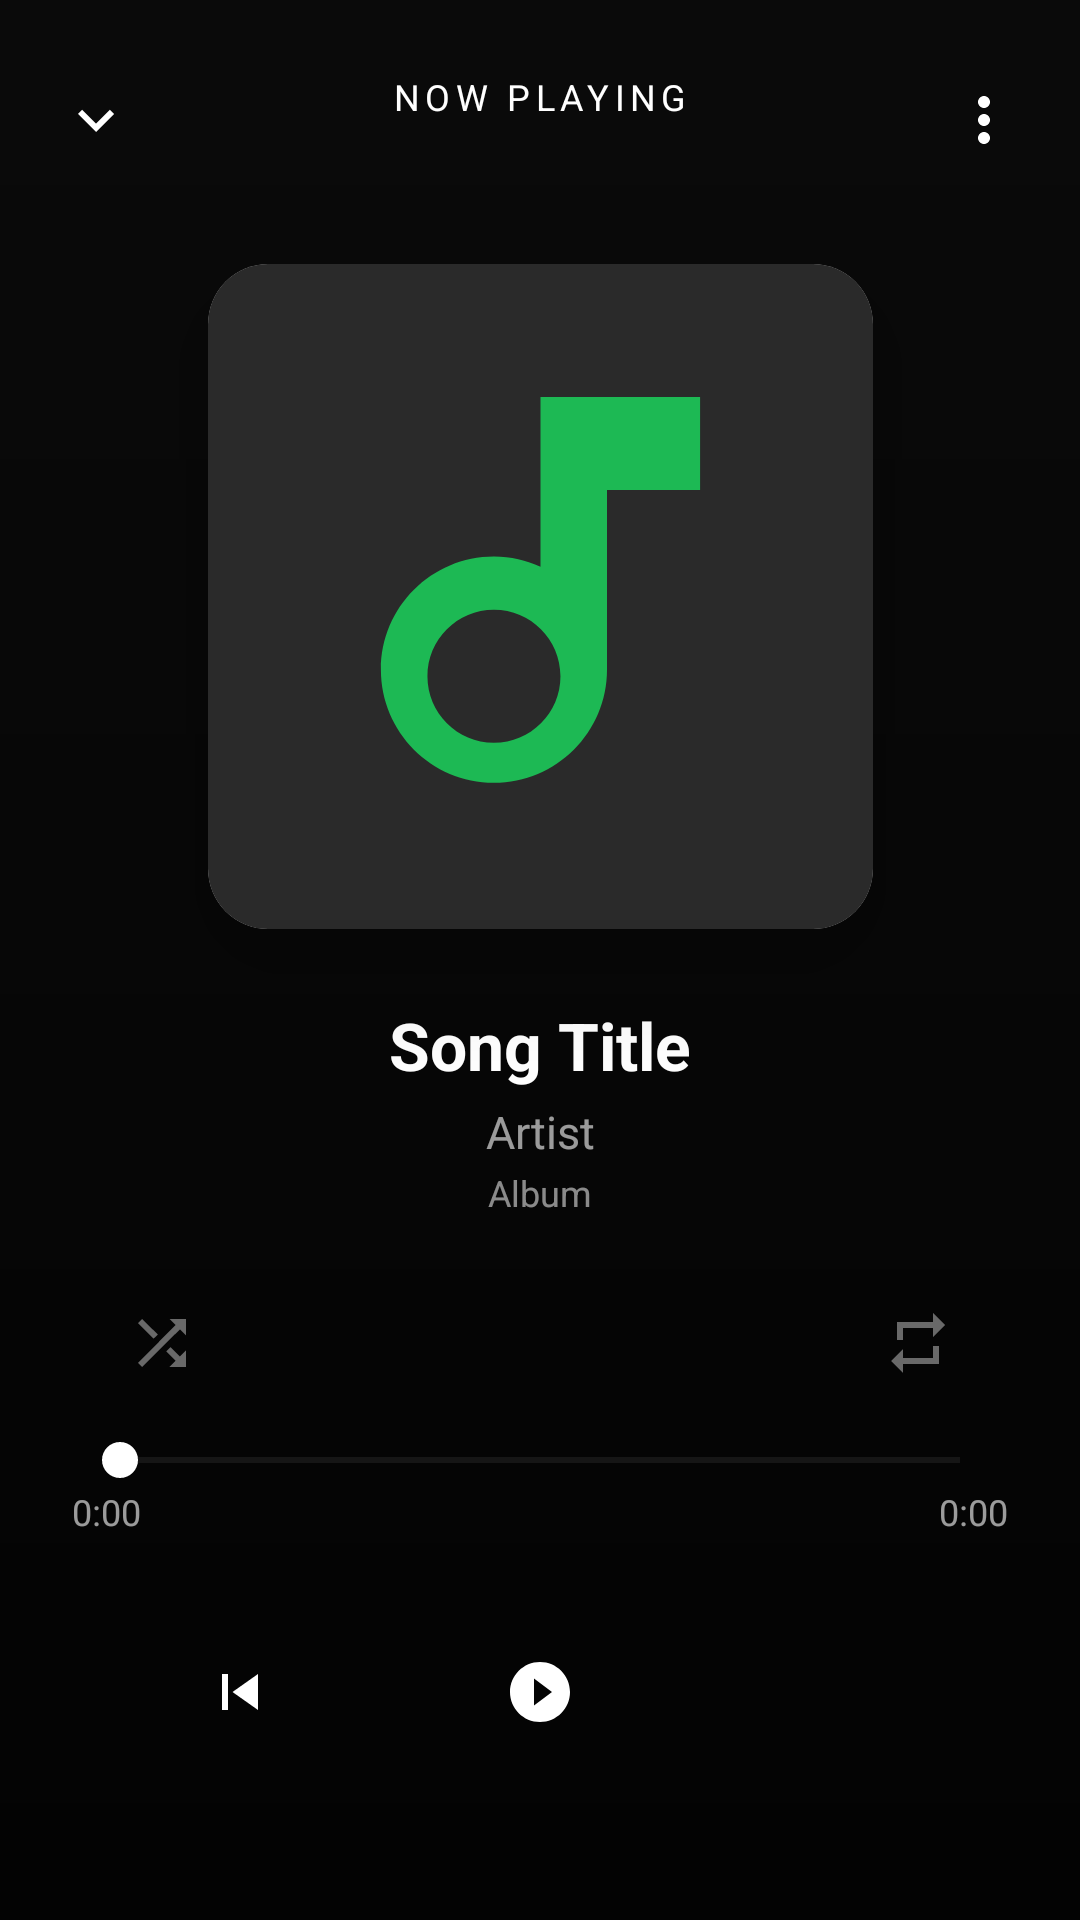

Android layout source for this screen:
<!-- AndroidManifest.xml: application theme Theme.MusicPlayer -->
<!-- res/layout/activity_player.xml -->
<?xml version="1.0" encoding="utf-8"?>
<androidx.constraintlayout.widget.ConstraintLayout
    xmlns:android="http://schemas.android.com/apk/res/android"
    xmlns:app="http://schemas.android.com/apk/res-auto"
    xmlns:tools="http://schemas.android.com/tools"
    android:id="@+id/root"
    android:layout_width="match_parent"
    android:layout_height="match_parent"
    android:background="@color/background"
    tools:context=".ui.PlayerActivity">

    
    <View
        android:layout_width="match_parent"
        android:layout_height="match_parent"
        android:background="@drawable/bg_player_gradient" />

    
    <ImageButton
        android:id="@+id/btnBack"
        android:layout_width="48dp"
        android:layout_height="48dp"
        android:layout_marginStart="8dp"
        android:layout_marginTop="16dp"
        android:src="@drawable/ic_arrow_down"
        android:background="?attr/selectableItemBackgroundBorderless"
        android:padding="10dp"
        app:tint="@color/white"
        app:layout_constraintTop_toTopOf="parent"
        app:layout_constraintStart_toStartOf="parent" />

    <TextView
        android:layout_width="0dp"
        android:layout_height="wrap_content"
        android:layout_marginTop="24dp"
        android:text="NOW PLAYING"
        android:textColor="@color/white"
        android:textSize="12sp"
        android:letterSpacing="0.15"
        android:gravity="center"
        app:layout_constraintTop_toTopOf="parent"
        app:layout_constraintStart_toEndOf="@id/btnBack"
        app:layout_constraintEnd_toStartOf="@id/btnMenu" />

    <ImageButton
        android:id="@+id/btnMenu"
        android:layout_width="48dp"
        android:layout_height="48dp"
        android:layout_marginEnd="8dp"
        android:layout_marginTop="16dp"
        android:src="@drawable/ic_more_vert"
        android:background="?attr/selectableItemBackgroundBorderless"
        android:padding="10dp"
        app:tint="@color/white"
        app:layout_constraintTop_toTopOf="parent"
        app:layout_constraintEnd_toEndOf="parent" />

    
    <androidx.cardview.widget.CardView
        android:id="@+id/cardAlbumArt"
        android:layout_width="0dp"
        android:layout_height="0dp"
        android:layout_marginHorizontal="40dp"
        android:layout_marginTop="24dp"
        app:cardCornerRadius="20dp"
        app:cardElevation="24dp"
        app:layout_constraintTop_toBottomOf="@id/btnBack"
        app:layout_constraintStart_toStartOf="parent"
        app:layout_constraintEnd_toEndOf="parent"
        app:layout_constraintDimensionRatio="1:1"
        app:layout_constraintBottom_toTopOf="@id/tvSongTitle">

        <ImageView
            android:id="@+id/ivAlbumArt"
            android:layout_width="match_parent"
            android:layout_height="match_parent"
            android:src="@drawable/ic_default_album"
            android:scaleType="centerCrop"/>
    </androidx.cardview.widget.CardView>

    
    <TextView
        android:id="@+id/tvSongTitle"
        android:layout_width="0dp"
        android:layout_height="wrap_content"
        android:layout_marginHorizontal="32dp"
        android:layout_marginTop="24dp"
        android:text="Song Title"
        android:textColor="@color/white"
        android:textSize="22sp"
        android:textStyle="bold"
        android:maxLines="1"
        android:ellipsize="marquee"
        android:marqueeRepeatLimit="marquee_forever"
        android:gravity="center"
        app:layout_constraintTop_toBottomOf="@id/cardAlbumArt"
        app:layout_constraintStart_toStartOf="parent"
        app:layout_constraintEnd_toEndOf="parent" />

    <TextView
        android:id="@+id/tvArtistName"
        android:layout_width="0dp"
        android:layout_height="wrap_content"
        android:layout_marginHorizontal="32dp"
        android:layout_marginTop="4dp"
        android:text="Artist"
        android:textColor="@color/text_secondary"
        android:textSize="15sp"
        android:maxLines="1"
        android:ellipsize="end"
        android:gravity="center"
        app:layout_constraintTop_toBottomOf="@id/tvSongTitle"
        app:layout_constraintStart_toStartOf="parent"
        app:layout_constraintEnd_toEndOf="parent" />

    <TextView
        android:id="@+id/tvAlbumName"
        android:layout_width="0dp"
        android:layout_height="wrap_content"
        android:layout_marginHorizontal="32dp"
        android:layout_marginTop="2dp"
        android:text="Album"
        android:textColor="#88FFFFFF"
        android:textSize="12sp"
        android:maxLines="1"
        android:ellipsize="end"
        android:gravity="center"
        app:layout_constraintTop_toBottomOf="@id/tvArtistName"
        app:layout_constraintStart_toStartOf="parent"
        app:layout_constraintEnd_toEndOf="parent" />

    
    <ImageButton
        android:id="@+id/btnShuffle"
        android:layout_width="44dp"
        android:layout_height="44dp"
        android:layout_marginStart="32dp"
        android:layout_marginTop="20dp"
        android:src="@drawable/ic_shuffle"
        android:background="?attr/selectableItemBackgroundBorderless"
        android:alpha="0.4"
        app:tint="@color/white"
        app:layout_constraintTop_toBottomOf="@id/tvAlbumName"
        app:layout_constraintStart_toStartOf="parent" />

    <ImageButton
        android:id="@+id/btnRepeat"
        android:layout_width="44dp"
        android:layout_height="44dp"
        android:layout_marginEnd="32dp"
        android:layout_marginTop="20dp"
        android:src="@drawable/ic_repeat"
        android:background="?attr/selectableItemBackgroundBorderless"
        android:alpha="0.4"
        app:tint="@color/white"
        app:layout_constraintTop_toBottomOf="@id/tvAlbumName"
        app:layout_constraintEnd_toEndOf="parent" />

    
    <SeekBar
        android:id="@+id/seekBar"
        android:layout_width="0dp"
        android:layout_height="wrap_content"
        android:layout_marginHorizontal="24dp"
        android:layout_marginTop="8dp"
        android:progressTint="@color/white"
        android:thumbTint="@color/white"
        android:progressBackgroundTint="#40FFFFFF"
        app:layout_constraintTop_toBottomOf="@id/btnShuffle"
        app:layout_constraintStart_toStartOf="parent"
        app:layout_constraintEnd_toEndOf="parent" />

    
    <TextView
        android:id="@+id/tvCurrentTime"
        android:layout_width="wrap_content"
        android:layout_height="wrap_content"
        android:layout_marginStart="24dp"
        android:text="0:00"
        android:textColor="@color/text_secondary"
        android:textSize="12sp"
        app:layout_constraintTop_toBottomOf="@id/seekBar"
        app:layout_constraintStart_toStartOf="parent" />

    <TextView
        android:id="@+id/tvTotalTime"
        android:layout_width="wrap_content"
        android:layout_height="wrap_content"
        android:layout_marginEnd="24dp"
        android:text="0:00"
        android:textColor="@color/text_secondary"
        android:textSize="12sp"
        app:layout_constraintTop_toBottomOf="@id/seekBar"
        app:layout_constraintEnd_toEndOf="parent" />

    
    <androidx.constraintlayout.widget.ConstraintLayout
        android:id="@+id/layoutControls"
        android:layout_width="0dp"
        android:layout_height="wrap_content"
        android:layout_marginHorizontal="16dp"
        android:layout_marginTop="16dp"
        android:layout_marginBottom="40dp"
        app:layout_constraintTop_toBottomOf="@id/tvCurrentTime"
        app:layout_constraintBottom_toBottomOf="parent"
        app:layout_constraintStart_toStartOf="parent"
        app:layout_constraintEnd_toEndOf="parent">

        <ImageButton
            android:id="@+id/btnPrevious"
            android:layout_width="56dp"
            android:layout_height="56dp"
            android:src="@drawable/ic_skip_previous"
            android:background="?attr/selectableItemBackgroundBorderless"
            android:padding="10dp"
            app:tint="@color/white"
            app:layout_constraintTop_toTopOf="parent"
            app:layout_constraintBottom_toBottomOf="parent"
            app:layout_constraintStart_toStartOf="parent"
            app:layout_constraintEnd_toStartOf="@id/btnPlayPause" />

        <ImageButton
            android:id="@+id/btnPlayPause"
            android:layout_width="72dp"
            android:layout_height="72dp"
            android:src="@drawable/ic_play_circle"
            android:background="?attr/selectableItemBackgroundBorderless"
            android:padding="4dp"
            app:tint="@color/white"
            app:layout_constraintTop_toTopOf="parent"
            app:layout_constraintBottom_toBottomOf="parent"
            app:layout_constraintStart_toStartOf="parent"
            app:layout_constraintEnd_toEndOf="parent" />

        <ImageButton
            android:id="@+id/btnNext"
            android:layout_width="56dp"
            android:layout_height="56dp"
            android:src="@drawable/ic_skip_next"
            android:background="?attr/selectableItemBackgroundBorderless"
            android:padding="10dp"
            app:tint="@color/white"
            app:layout_constraintTop_toTopOf="parent"
            app:layout_constraintBottom_toBottomOf="parent"
            app:layout_constraintStart_toEndOf="@id/btnPlayPause"
            app:layout_constraintEnd_toEndOf="parent" />

    </androidx.constraintlayout.widget.ConstraintLayout>

</androidx.constraintlayout.widget.ConstraintLayout>
<!-- resources referenced by this layout -->
<resources>
  <color name="background">#0D0D0D</color>
  <color name="text_secondary">#99FFFFFF</color>
  <color name="white">#FFFFFFFF</color>
  <!-- drawable bg_player_gradient (drawable) -->
  <shape xmlns:android="http://schemas.android.com/apk/res/android">
      <gradient
          android:type="linear"
          android:angle="270"
          android:startColor="#40000000"
          android:endColor="#CC000000" />
  </shape>
  <!-- drawable ic_arrow_down (drawable) -->
  <vector xmlns:android="http://schemas.android.com/apk/res/android"
      android:width="24dp" android:height="24dp"
      android:viewportWidth="24" android:viewportHeight="24">
      <path android:fillColor="@android:color/white" android:pathData="M7.41,8.59L12,13.17l4.59,-4.58L18,10l-6,6-6,-6 1.41,-1.41z"/>
  </vector>
  <!-- drawable ic_default_album (drawable) -->
  <vector xmlns:android="http://schemas.android.com/apk/res/android"
      android:width="50dp" android:height="50dp"
      android:viewportWidth="50" android:viewportHeight="50">
      <path android:fillColor="#2A2A2A" android:pathData="M0,0h50v50H0z"/>
      <path android:fillColor="#1DB954" android:pathData="M25,10v12.77c-1.06,-0.49 -2.23,-0.77 -3.5,-0.77 -4.69,0 -8.5,3.81 -8.5,8.5S16.81,39 21.5,39 30,35.19 30,30.5V17h7V10H25zm-3.5,26c-2.76,0 -5,-2.24 -5,-5s2.24,-5 5,-5 5,2.24 5,5-2.24,5 -5,5z"/>
  </vector>
  <!-- drawable ic_more_vert (drawable) -->
  <vector xmlns:android="http://schemas.android.com/apk/res/android"
      android:width="24dp" android:height="24dp"
      android:viewportWidth="24" android:viewportHeight="24">
      <path android:fillColor="@android:color/white" android:pathData="M12,8c1.1,0 2,-0.9 2,-2s-0.9,-2 -2,-2 -2,0.9 -2,2 0.9,2 2,2zm0,2c-1.1,0 -2,0.9 -2,2s0.9,2 2,2 2,-0.9 2,-2 -0.9,-2 -2,-2zm0,6c-1.1,0 -2,0.9 -2,2s0.9,2 2,2 2,-0.9 2,-2 -0.9,-2 -2,-2z"/>
  </vector>
  <!-- drawable ic_play_circle (drawable) -->
  <vector xmlns:android="http://schemas.android.com/apk/res/android"
      android:width="24dp" android:height="24dp"
      android:viewportWidth="24" android:viewportHeight="24">
      <path android:fillColor="@android:color/white" android:pathData="M12,2C6.48,2 2,6.48 2,12s4.48,10 10,10 10,-4.48 10,-10S17.52,2 12,2zM10,16.5v-9l6,4.5-6,4.5z"/>
  </vector>
  <!-- drawable ic_repeat (drawable) -->
  <vector xmlns:android="http://schemas.android.com/apk/res/android"
      android:width="24dp" android:height="24dp"
      android:viewportWidth="24" android:viewportHeight="24">
      <path android:fillColor="@android:color/white" android:pathData="M7,7h10v3l4,-4-4,-4v3H5v6h2V7zm10,10H7v-3l-4,4 4,4v-3h12v-6h-2v4z"/>
  </vector>
  <!-- drawable ic_shuffle (drawable) -->
  <vector xmlns:android="http://schemas.android.com/apk/res/android"
      android:width="24dp" android:height="24dp"
      android:viewportWidth="24" android:viewportHeight="24">
      <path android:fillColor="@android:color/white" android:pathData="M10.59,9.17L5.41,4 4,5.41l5.17,5.17 1.42,-1.41zM14.5,4l2.04,2.04L4,18.59 5.41,20 17.96,7.46 20,9.5V4h-5.5zm0.33,9.41l-1.41,1.41 3.13,3.13L14.5,20H20v-5.5l-2.04,2.04-3.13,-3.13z"/>
  </vector>
  <!-- drawable ic_skip_previous (drawable) -->
  <vector xmlns:android="http://schemas.android.com/apk/res/android"
      android:width="24dp" android:height="24dp"
      android:viewportWidth="24" android:viewportHeight="24">
      <path android:fillColor="@android:color/white" android:pathData="M6,6h2v12H6zm3.5,6l8.5,6V6z"/>
  </vector>
  <color name="accent">#1DB954</color>
  <color name="accent_dark">#158A3E</color>
  <color name="black">#FF000000</color>
</resources>
